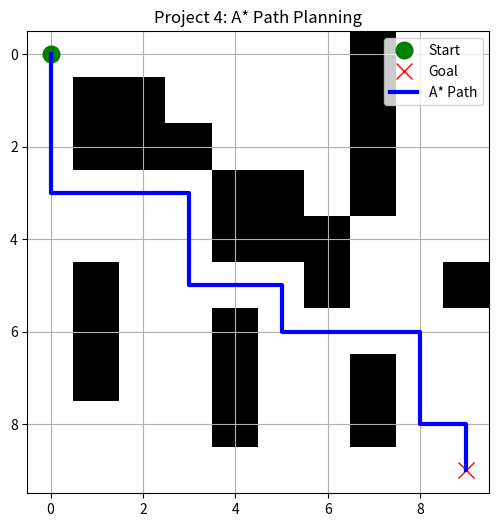

Reproduce this figure in Python.
import matplotlib.pyplot as plt
import numpy as np
import math

class Node:
    def __init__(self, parent=None, position=None):
        self.parent = parent
        self.position = position
        
        self.g = 0  
        self.h = 0  
        self.f = 0  

    def __eq__(self, other):
        return self.position == other.position

def astar(maze, start, end):
    start_node = Node(None, start)
    start_node.g = start_node.h = start_node.f = 0
    end_node = Node(None, end)
    end_node.g = end_node.h = end_node.f = 0

    open_list = []    
    closed_list = []  

    open_list.append(start_node)

    while len(open_list) > 0:

        current_node = open_list[0]
        current_index = 0
        for index, item in enumerate(open_list):
            if item.f < current_node.f:
                current_node = item
                current_index = index

        open_list.pop(current_index)
        closed_list.append(current_node)

        if current_node == end_node:
            path = []
            current = current_node
            while current is not None:
                path.append(current.position)
                current = current.parent
            return path[::-1]

        children = []
        for new_position in [(0, -1), (0, 1), (-1, 0), (1, 0)]: 

            node_position = (current_node.position[0] + new_position[0], current_node.position[1] + new_position[1])

            if node_position[0] > (len(maze) - 1) or node_position[0] < 0 or \
               node_position[1] > (len(maze[len(maze)-1]) - 1) or node_position[1] < 0:
                continue

            if maze[node_position[0]][node_position[1]] != 0:
                continue

            new_node = Node(current_node, node_position)
            children.append(new_node)

        for child in children:
            if len([closed_child for closed_child in closed_list if closed_child == child]) > 0:
                continue

            child.g = current_node.g + 1
            child.h = ((child.position[0] - end_node.position[0]) ** 2) + \
                      ((child.position[1] - end_node.position[1]) ** 2)
            child.f = child.g + child.h

            if len([open_node for open_node in open_list if child == open_node and child.g > open_node.g]) > 0:
                continue

            open_list.append(child)
            
    return None 


grid_map = [
    [0, 0, 0, 0, 0, 0, 0, 1, 0, 0],
    [0, 1, 1, 0, 0, 0, 0, 1, 0, 0],
    [0, 1, 1, 1, 0, 0, 0, 1, 0, 0],
    [0, 0, 0, 0, 1, 1, 0, 1, 0, 0],
    [0, 0, 0, 0, 1, 1, 1, 0, 0, 0],
    [0, 1, 0, 0, 0, 0, 1, 0, 0, 1],
    [0, 1, 0, 0, 1, 0, 0, 0, 0, 0],
    [0, 1, 0, 0, 1, 0, 0, 1, 0, 0],
    [0, 0, 0, 0, 1, 0, 0, 1, 0, 0],
    [0, 0, 0, 0, 0, 0, 0, 0, 0, 0]
]

start = (0, 0)
goal = (9, 9)

def main():
    print("Calculating Shortest Path...")
    path = astar(grid_map, start, goal)
    print(f"Path Found: {path}")

    grid = np.array(grid_map)
    fig, ax = plt.subplots(figsize=(6, 6))
    ax.imshow(grid, cmap='Greys', origin='upper')
    
    ax.plot(start[1], start[0], 'go', markersize=12, label='Start') 
    ax.plot(goal[1], goal[0], 'rx', markersize=12, label='Goal')
    
    if path:
        path_y = [p[0] for p in path]
        path_x = [p[1] for p in path]
        ax.plot(path_x, path_y, 'b-', linewidth=3, label='A* Path')
        
    ax.legend()
    ax.set_title("Project 4: A* Path Planning")
    plt.grid(True)
    plt.show()

if __name__ == "__main__":
    main()
